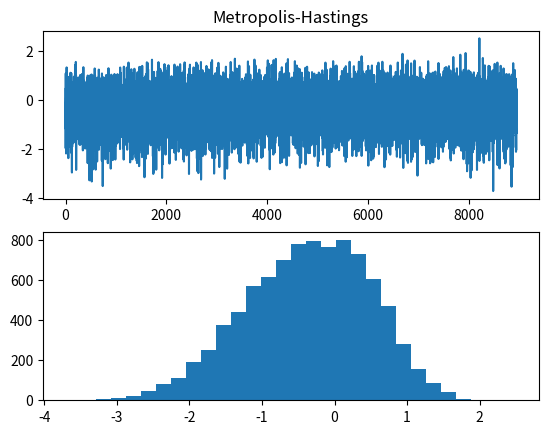

Reproduce this figure in Python. (Note: this script raises an exception after producing the figure.)
'''
This is an implementation of the Metropolis Hastings algorithm.

the target distribution is asymmetric gaussian distribution which is introduced by
"Background subtraction using finite mixtures of asymmetric Gaussian distributions and shadow detection" by Tarek Elguebaly,
Nizar Bouguila
'''
import numpy as np
from matplotlib.pylab import *
from scipy.stats import norm
import matplotlib.pyplot as plt


def Asymmetric_Gassian_Distribution(xjk, mu_jk, s_ljk, s_rjk):
    if xjk < mu_jk:
        return np.sqrt(2/np.pi)/(np.power(s_ljk, -0.5) + np.power(s_rjk, -0.5)) * np.exp(- 0.5 * s_ljk * (xjk- mu_jk)**2)
    else:
        return np.sqrt(2/np.pi)/(np.power(s_ljk, -0.5) + np.power(s_rjk, -0.5)) * np.exp(- 0.5 * s_rjk * (xjk- mu_jk)**2)


def Metropolis_Hastings_Sampling_AGD(mu_jk, s_ljk, s_rjk):
    n = 25000
    x = norm.rvs(0, 2.5, 1)[0]
    vec = []
    vec.append(x)
    for i in range(n):
        # proposed distribution make sure 25%-40% accept
        # random_walk algorithm, using symmetric Gaussian distribution, so it's simplified to Metropolis algoritm
        # the parameter is mu: the previous state of x and variation
        candidate = norm.rvs(x, 2.5, 1)[0]
        # acceptance probability
        alpha = min([1., Asymmetric_Gassian_Distribution(candidate, mu_jk, s_ljk, s_rjk)/
                    Asymmetric_Gassian_Distribution(x, mu_jk, s_ljk, s_rjk)])
        u = np.random.uniform(0,1)
        if u < alpha:
            x = candidate
            vec.append(x)
    return vec


vec = Metropolis_Hastings_Sampling_AGD(0,1,3)
print(len(vec))

#plotting the results:
#theoretical curve
x = np.arange(-3,3,.1)
y = [Asymmetric_Gassian_Distribution(x_value,0,1,3) for x_value in x]
subplot(211)
title('Metropolis-Hastings')
plot(vec)
subplot(212)

hist(vec, bins=30, normed=1)
plot(x,y,'ro')
ylabel('Frequency')
xlabel('x')
legend(('PDF','Samples'))
show()